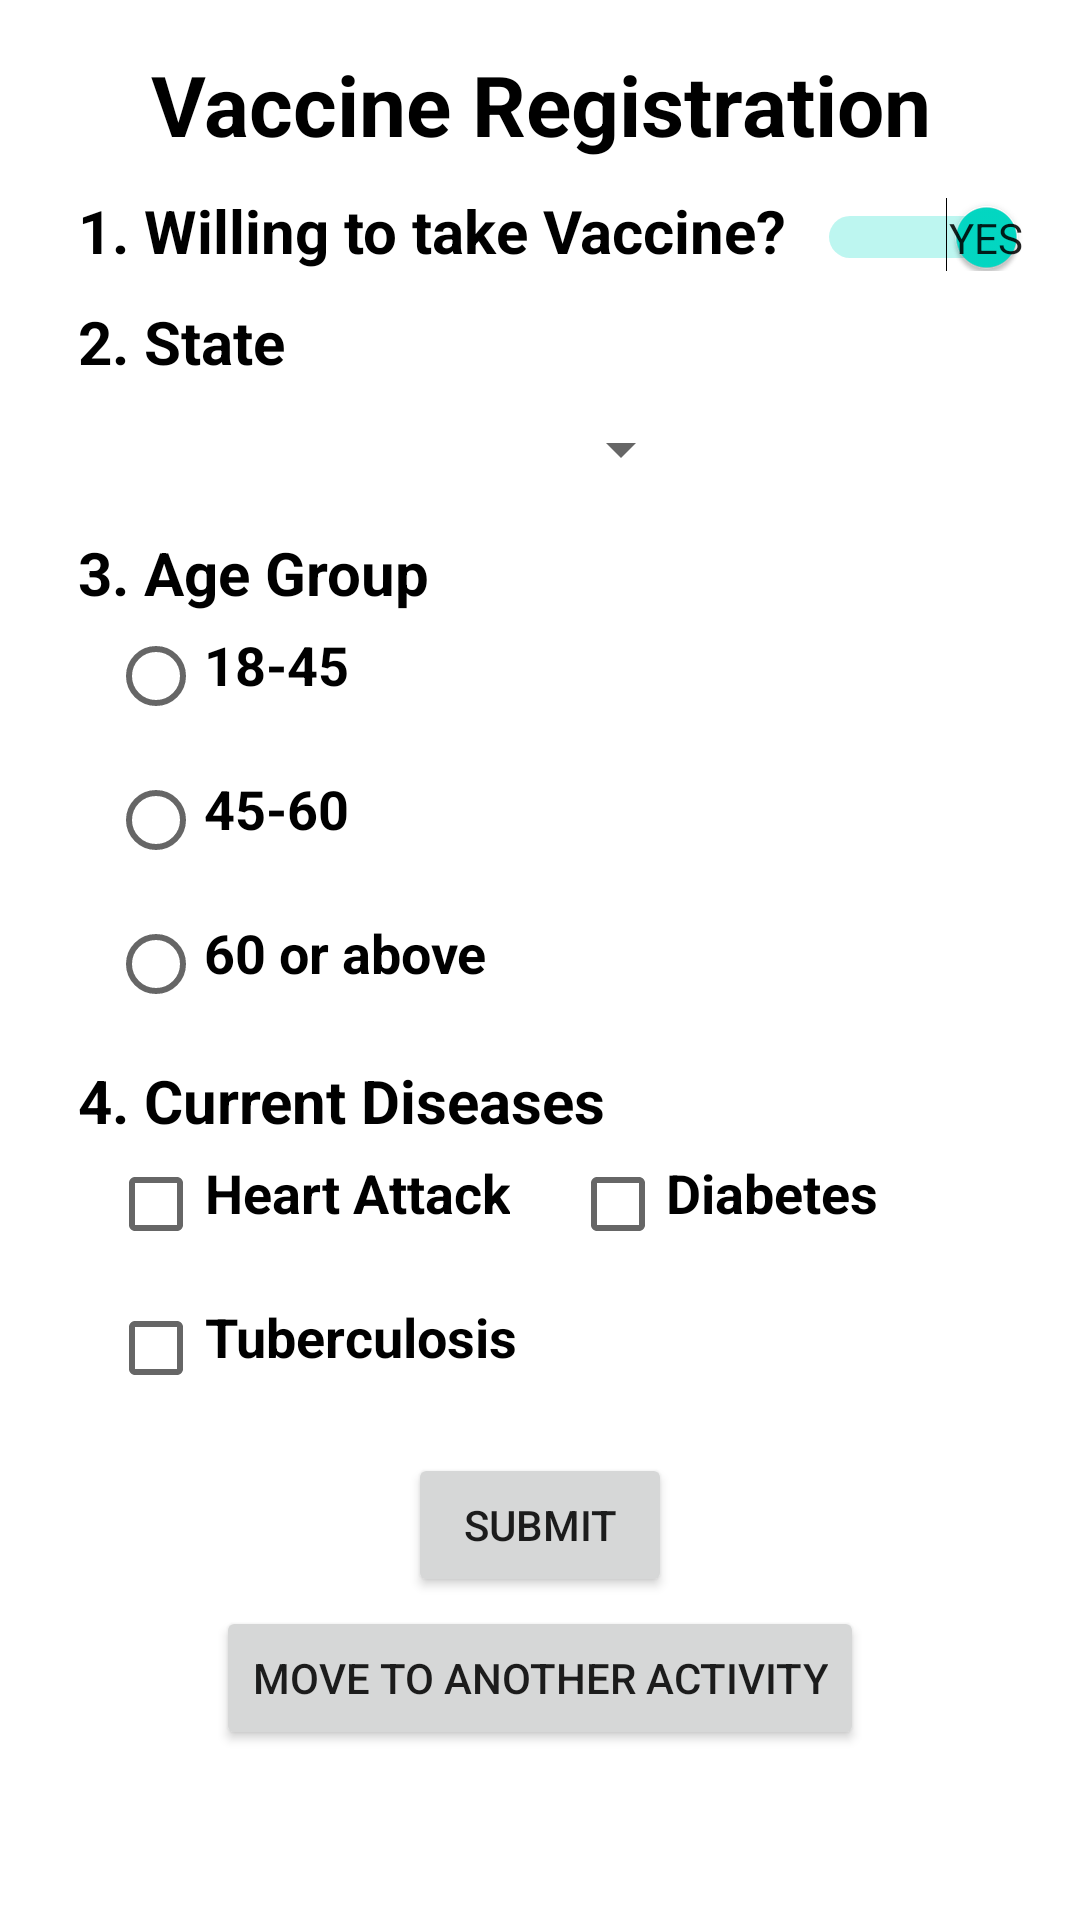

Layout XML and referenced resources for this Android screen:
<!-- AndroidManifest.xml: application theme Theme.Mad_2 -->
<!-- res/layout/activity_main.xml -->
<?xml version="1.0" encoding="utf-8"?>
<LinearLayout xmlns:android="http://schemas.android.com/apk/res/android"
    xmlns:app="http://schemas.android.com/apk/res-auto"
    xmlns:tools="http://schemas.android.com/tools"
    android:layout_width="match_parent"
    android:layout_height="match_parent"
    android:orientation="vertical"
    android:padding="16dp"
    tools:context=".MainActivity">

    <TextView
        android:id="@+id/txtview3"
        android:layout_width="wrap_content"
        android:layout_height="wrap_content"
        android:text="Vaccine Registration"
        android:textStyle="bold"
        android:textSize="28dp"
        android:gravity="center"
        android:layout_gravity="center"
        android:textColor="@color/black" />

    <LinearLayout
        android:id="@+id/l_layout1"
        android:layout_width="wrap_content"
        android:layout_height="wrap_content"
        android:orientation="horizontal">

        <TextView
            android:id="@+id/txtview5"
            android:layout_width="wrap_content"
            android:layout_height="wrap_content"
            android:text="1. Willing to take Vaccine?"
            android:textSize="20dp"
            android:textColor="@color/black"
            android:textStyle="bold"
            android:layout_marginTop="10dp"
            android:layout_marginLeft="10dp"/>

        <Switch
            android:id="@+id/switch1"
            android:layout_width="wrap_content"
            android:layout_height="wrap_content"
            android:layout_marginTop="10dp"
            android:layout_marginLeft="10dp"
            android:switchMinWidth="70dp"
            android:checked="true"
            android:textOff="No"
            android:textOn="Yes"
            android:showText="true"
            android:textStyle="bold"
            android:textColor="@color/black" />


    </LinearLayout>

    <LinearLayout
        android:layout_width="wrap_content"
        android:layout_height="wrap_content"
        android:orientation="vertical">

        <TextView
            android:id="@+id/txtview4"
            android:layout_width="wrap_content"
            android:layout_height="wrap_content"
            android:layout_marginLeft="10dp"
            android:layout_marginTop="10dp"
            android:text="2. State"
            android:textColor="@color/black"
            android:textSize="20dp"
            android:textStyle="bold" />

        <Spinner
            android:id="@+id/spinner1"
            android:layout_width="200dp"
            android:layout_height="35dp"
            android:layout_gravity="center"
            android:layout_marginTop="5dp"
            android:layout_marginLeft="10dp"
            android:gravity="center"
            android:textAlignment="center"
            />

    </LinearLayout>

    <TextView
        android:id="@+id/txtview6"
        android:layout_width="wrap_content"
        android:layout_height="wrap_content"
        android:layout_marginLeft="10dp"
        android:layout_marginTop="10dp"
        android:text="3. Age Group"
        android:textColor="@color/black"
        android:textSize="20dp"
        android:textStyle="bold" />

    <LinearLayout
        android:layout_width="wrap_content"
        android:layout_height="wrap_content"
        android:orientation="horizontal">


        <RadioGroup
            android:id="@+id/radioGroup"
            android:layout_width="match_parent"
            android:layout_height="wrap_content"
            android:orientation="vertical">

            <RadioButton
                android:layout_width="wrap_content"
                android:layout_height="wrap_content"
                android:text="18-45"
                android:textSize="18dp"
                android:textColor="@color/black"
                android:textStyle="bold"
                android:layout_marginTop="5dp"
                android:textAlignment="center"
                android:gravity="center_horizontal"
                android:layout_marginLeft="20dp"
                android:onClick="checkButton"
                />

            <RadioButton
                android:layout_width="wrap_content"
                android:layout_height="wrap_content"
                android:text="45-60"
                android:textSize="18dp"
                android:textColor="@color/black"
                android:textStyle="bold"
                android:textAlignment="center"
                android:gravity="center_horizontal"
                android:layout_marginLeft="20dp"
                android:onClick="checkButton"/>

            <RadioButton
                android:layout_width="wrap_content"
                android:layout_height="wrap_content"
                android:text="60 or above"
                android:textSize="18dp"
                android:textColor="@color/black"
                android:textStyle="bold"
                android:textAlignment="center"
                android:gravity="center_horizontal"
                android:layout_marginLeft="20dp"
                android:onClick="checkButton"/>

        </RadioGroup>

    </LinearLayout>

    <TextView
        android:id="@+id/txtview7"
        android:layout_width="wrap_content"
        android:layout_height="wrap_content"
        android:layout_marginLeft="10dp"
        android:text="4. Current Diseases"
        android:textColor="@color/black"
        android:textSize="20dp"
        android:textStyle="bold" />

    <LinearLayout
        android:id="@+id/chkbox"
        android:layout_width="wrap_content"
        android:layout_height="wrap_content"
        android:orientation="horizontal">

        <CheckBox
            android:id="@+id/chkbox1"
            android:layout_width="wrap_content"
            android:layout_height="wrap_content"
            android:text="Heart Attack"
            android:layout_marginLeft="20dp"
            android:textSize="18dp"
            android:textColor="@color/black"
            android:textStyle="bold"
            android:textAlignment="center"
            android:gravity="center_horizontal"
            android:layout_marginTop="5dp"/>

        <CheckBox
            android:id="@+id/chkbox2"
            android:layout_width="wrap_content"
            android:layout_height="wrap_content"
            android:text="Diabetes"
            android:layout_marginLeft="20dp"
            android:textSize="18dp"
            android:textColor="@color/black"
            android:textStyle="bold"
            android:textAlignment="center"
            android:gravity="center_horizontal"
            android:layout_marginTop="5dp"/>
    </LinearLayout>


    <LinearLayout
        android:id="@id/chkbox"
        android:layout_width="wrap_content"
        android:layout_height="wrap_content"
        android:orientation="horizontal">

        <CheckBox
            android:id="@+id/chkbox3"
            android:layout_width="wrap_content"
            android:layout_height="wrap_content"
            android:text="Tuberculosis"
            android:layout_marginLeft="20dp"
            android:textSize="18dp"
            android:textColor="@color/black"
            android:textStyle="bold"
            android:textAlignment="center"
            android:gravity="center_horizontal"/>

    </LinearLayout>

    <Button
        android:id="@+id/submitBtn"
        android:layout_width="wrap_content"
        android:layout_height="wrap_content"
        android:text="SUBMIT"
        android:layout_gravity="center"
        android:layout_marginTop="3dp"/>
    <Button
        android:id="@+id/moveBtn"
        android:layout_width="wrap_content"
        android:layout_height="wrap_content"
        android:text="Move To Another Activity"
        android:layout_gravity="center"
        android:layout_marginTop="3dp"/>

</LinearLayout>
<!-- resources referenced by this layout -->
<resources>
  <style name="Theme.Mad_2" parent="Theme.MaterialComponents.DayNight.DarkActionBar">
          
          <item name="colorPrimary">@color/purple_500</item>
          <item name="colorPrimaryVariant">@color/purple_700</item>
          <item name="colorOnPrimary">@color/white</item>
          
          <item name="colorSecondary">@color/teal_200</item>
          <item name="colorSecondaryVariant">@color/teal_700</item>
          <item name="colorOnSecondary">@color/black</item>
          
          <item name="android:statusBarColor" tools:targetApi="l">?attr/colorPrimaryVariant</item>
          
      </style>
  <!-- not gathered from this repository: default colours our renderer supplied (Android Studio template values) -->
  <color name="purple_500">#FF6200EE</color>
  <color name="purple_700">#FF3700B3</color>
  <color name="teal_200">#FF03DAC5</color>
  <color name="teal_700">#FF018786</color>
  <color name="black">#FF000000</color>
  <color name="white">#FFFFFFFF</color>
</resources>
